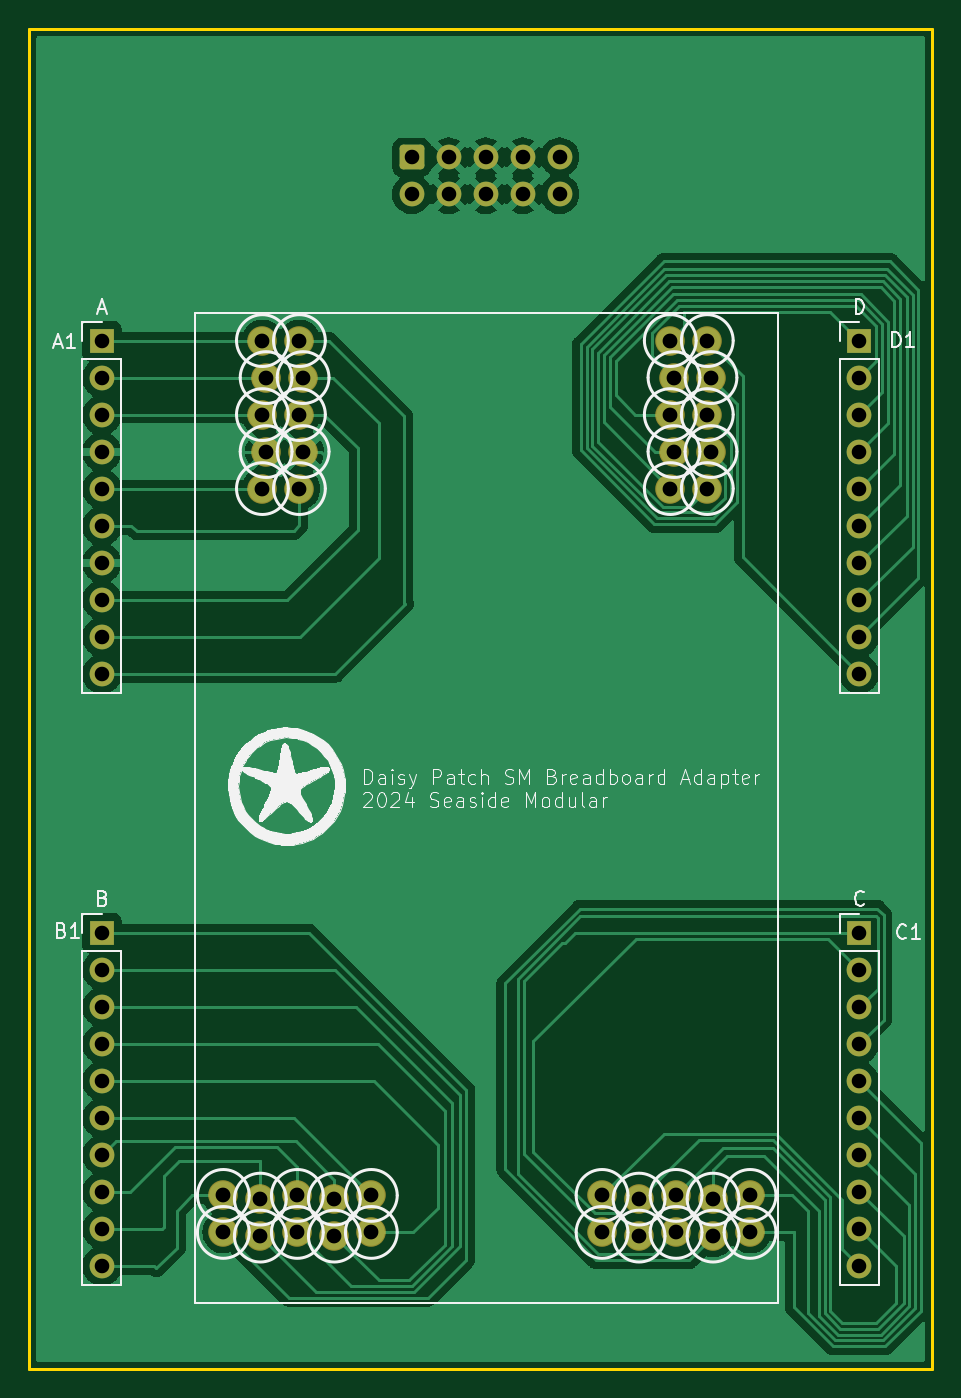
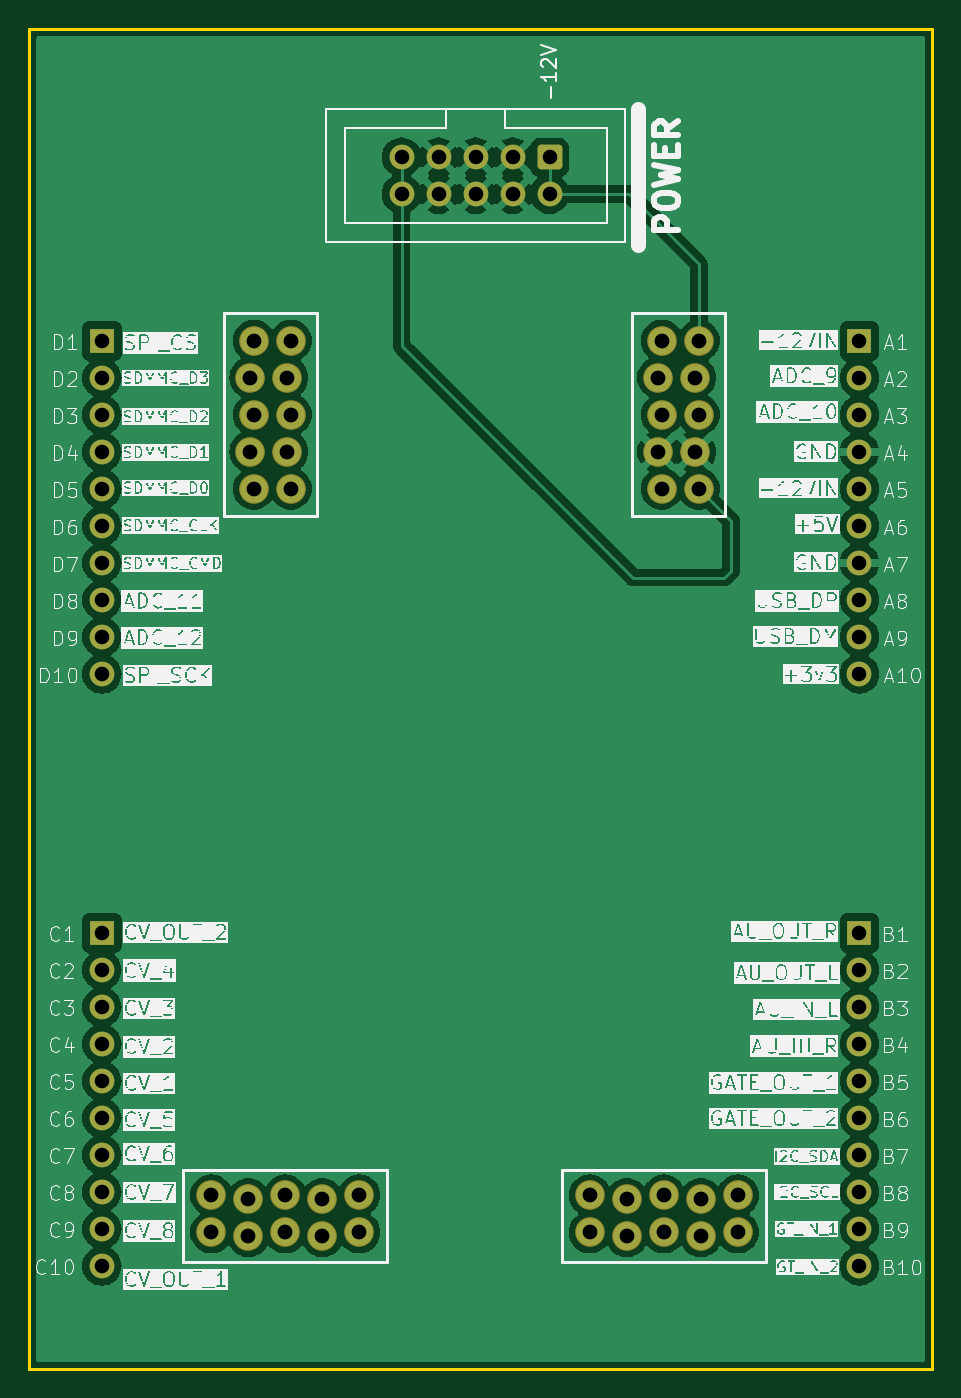
Circuit board: 11 layer files. Board 62.0 x 92.0 mm.
- bottom_copper: Patch_SM_Breadboard_Adapter-B_Cu.gbr (97098 bytes)
- bottom_mask: Patch_SM_Breadboard_Adapter-B_Mask.gbr (3572 bytes)
- paste: Patch_SM_Breadboard_Adapter-B_Paste.gbr (472 bytes)
- bottom_silk: Patch_SM_Breadboard_Adapter-B_Silkscreen.gbr (326121 bytes)
- outline: Patch_SM_Breadboard_Adapter-Edge_Cuts.gbr (624 bytes)
- top_copper: Patch_SM_Breadboard_Adapter-F_Cu.gbr (71465 bytes)
- top_mask: Patch_SM_Breadboard_Adapter-F_Mask.gbr (3572 bytes)
- paste: Patch_SM_Breadboard_Adapter-F_Paste.gbr (472 bytes)
- top_silk: Patch_SM_Breadboard_Adapter-F_Silkscreen.gbr (63638 bytes)
- drill: Patch_SM_Breadboard_Adapter-NPTH.drl (283 bytes)
- drill: Patch_SM_Breadboard_Adapter-PTH.drl (1841 bytes)

=== bottom_copper: Patch_SM_Breadboard_Adapter-B_Cu.gbr (97098 bytes, source omitted) ===
=== bottom_mask: Patch_SM_Breadboard_Adapter-B_Mask.gbr ===
%TF.GenerationSoftware,KiCad,Pcbnew,7.0.10*%
%TF.CreationDate,2024-02-02T23:11:49-08:00*%
%TF.ProjectId,Patch_SM_Breadboard_Adapter,50617463-685f-4534-9d5f-427265616462,rev?*%
%TF.SameCoordinates,Original*%
%TF.FileFunction,Soldermask,Bot*%
%TF.FilePolarity,Negative*%
%FSLAX46Y46*%
G04 Gerber Fmt 4.6, Leading zero omitted, Abs format (unit mm)*
G04 Created by KiCad (PCBNEW 7.0.10) date 2024-02-02 23:11:49*
%MOMM*%
%LPD*%
G01*
G04 APERTURE LIST*
G04 Aperture macros list*
%AMRoundRect*
0 Rectangle with rounded corners*
0 $1 Rounding radius*
0 $2 $3 $4 $5 $6 $7 $8 $9 X,Y pos of 4 corners*
0 Add a 4 corners polygon primitive as box body*
4,1,4,$2,$3,$4,$5,$6,$7,$8,$9,$2,$3,0*
0 Add four circle primitives for the rounded corners*
1,1,$1+$1,$2,$3*
1,1,$1+$1,$4,$5*
1,1,$1+$1,$6,$7*
1,1,$1+$1,$8,$9*
0 Add four rect primitives between the rounded corners*
20,1,$1+$1,$2,$3,$4,$5,0*
20,1,$1+$1,$4,$5,$6,$7,0*
20,1,$1+$1,$6,$7,$8,$9,0*
20,1,$1+$1,$8,$9,$2,$3,0*%
G04 Aperture macros list end*
%ADD10C,2.032000*%
%ADD11RoundRect,0.250000X-0.600000X0.600000X-0.600000X-0.600000X0.600000X-0.600000X0.600000X0.600000X0*%
%ADD12C,1.700000*%
%ADD13R,1.700000X1.700000*%
%ADD14O,1.700000X1.700000*%
G04 APERTURE END LIST*
D10*
%TO.C,U$1*%
X64023000Y-41405000D03*
X66563000Y-41405000D03*
X64277000Y-43945000D03*
X66817000Y-43945000D03*
X64023000Y-46485000D03*
X66563000Y-46485000D03*
X64277000Y-49025000D03*
X66817000Y-49025000D03*
X64023000Y-51565000D03*
X66563000Y-51565000D03*
X69500000Y-100088000D03*
X69500000Y-102628000D03*
X66960000Y-100342000D03*
X66960000Y-102882000D03*
X64420000Y-100088000D03*
X64420000Y-102628000D03*
X61880000Y-100342000D03*
X61880000Y-102882000D03*
X59340000Y-100088000D03*
X59340000Y-102628000D03*
X43500000Y-100088000D03*
X43500000Y-102628000D03*
X40960000Y-100342000D03*
X40960000Y-102882000D03*
X38420000Y-100088000D03*
X38420000Y-102628000D03*
X35880000Y-100342000D03*
X35880000Y-102882000D03*
X33340000Y-100088000D03*
X33340000Y-102628000D03*
X36023000Y-41405000D03*
X38563000Y-41405000D03*
X36277000Y-43945000D03*
X38817000Y-43945000D03*
X36023000Y-46485000D03*
X38563000Y-46485000D03*
X36277000Y-49025000D03*
X38817000Y-49025000D03*
X36023000Y-51565000D03*
X38563000Y-51565000D03*
%TD*%
D11*
%TO.C,REF\u002A\u002A*%
X46270000Y-28815000D03*
D12*
X46270000Y-31355000D03*
X48810000Y-28815000D03*
X48810000Y-31355000D03*
X51350000Y-28815000D03*
X51350000Y-31355000D03*
X53890000Y-28815000D03*
X53890000Y-31355000D03*
X56430000Y-28815000D03*
X56430000Y-31355000D03*
%TD*%
D13*
%TO.C,B*%
X25000000Y-82070000D03*
D14*
X25000000Y-84610000D03*
X25000000Y-87150000D03*
X25000000Y-89690000D03*
X25000000Y-92230000D03*
X25000000Y-94770000D03*
X25000000Y-97310000D03*
X25000000Y-99850000D03*
X25000000Y-102390000D03*
X25000000Y-104930000D03*
%TD*%
D13*
%TO.C,C*%
X77000000Y-82070000D03*
D14*
X77000000Y-84610000D03*
X77000000Y-87150000D03*
X77000000Y-89690000D03*
X77000000Y-92230000D03*
X77000000Y-94770000D03*
X77000000Y-97310000D03*
X77000000Y-99850000D03*
X77000000Y-102390000D03*
X77000000Y-104930000D03*
%TD*%
D13*
%TO.C,D*%
X77000000Y-41430000D03*
D14*
X77000000Y-43970000D03*
X77000000Y-46510000D03*
X77000000Y-49050000D03*
X77000000Y-51590000D03*
X77000000Y-54130000D03*
X77000000Y-56670000D03*
X77000000Y-59210000D03*
X77000000Y-61750000D03*
X77000000Y-64290000D03*
%TD*%
D13*
%TO.C,A*%
X25000000Y-41430000D03*
D14*
X25000000Y-43970000D03*
X25000000Y-46510000D03*
X25000000Y-49050000D03*
X25000000Y-51590000D03*
X25000000Y-54130000D03*
X25000000Y-56670000D03*
X25000000Y-59210000D03*
X25000000Y-61750000D03*
X25000000Y-64290000D03*
%TD*%
M02*

=== paste: Patch_SM_Breadboard_Adapter-B_Paste.gbr ===
%TF.GenerationSoftware,KiCad,Pcbnew,7.0.10*%
%TF.CreationDate,2024-02-02T23:11:49-08:00*%
%TF.ProjectId,Patch_SM_Breadboard_Adapter,50617463-685f-4534-9d5f-427265616462,rev?*%
%TF.SameCoordinates,Original*%
%TF.FileFunction,Paste,Bot*%
%TF.FilePolarity,Positive*%
%FSLAX46Y46*%
G04 Gerber Fmt 4.6, Leading zero omitted, Abs format (unit mm)*
G04 Created by KiCad (PCBNEW 7.0.10) date 2024-02-02 23:11:49*
%MOMM*%
%LPD*%
G01*
G04 APERTURE LIST*
G04 APERTURE END LIST*
M02*

=== bottom_silk: Patch_SM_Breadboard_Adapter-B_Silkscreen.gbr (326121 bytes, source omitted) ===
=== outline: Patch_SM_Breadboard_Adapter-Edge_Cuts.gbr ===
%TF.GenerationSoftware,KiCad,Pcbnew,7.0.10*%
%TF.CreationDate,2024-02-02T23:11:49-08:00*%
%TF.ProjectId,Patch_SM_Breadboard_Adapter,50617463-685f-4534-9d5f-427265616462,rev?*%
%TF.SameCoordinates,Original*%
%TF.FileFunction,Profile,NP*%
%FSLAX46Y46*%
G04 Gerber Fmt 4.6, Leading zero omitted, Abs format (unit mm)*
G04 Created by KiCad (PCBNEW 7.0.10) date 2024-02-02 23:11:49*
%MOMM*%
%LPD*%
G01*
G04 APERTURE LIST*
%TA.AperFunction,Profile*%
%ADD10C,0.200000*%
%TD*%
G04 APERTURE END LIST*
D10*
X20000000Y-20000000D02*
X82000000Y-20000000D01*
X82000000Y-112000000D01*
X20000000Y-112000000D01*
X20000000Y-20000000D01*
M02*

=== top_copper: Patch_SM_Breadboard_Adapter-F_Cu.gbr (71465 bytes, source omitted) ===
=== top_mask: Patch_SM_Breadboard_Adapter-F_Mask.gbr ===
%TF.GenerationSoftware,KiCad,Pcbnew,7.0.10*%
%TF.CreationDate,2024-02-02T23:11:49-08:00*%
%TF.ProjectId,Patch_SM_Breadboard_Adapter,50617463-685f-4534-9d5f-427265616462,rev?*%
%TF.SameCoordinates,Original*%
%TF.FileFunction,Soldermask,Top*%
%TF.FilePolarity,Negative*%
%FSLAX46Y46*%
G04 Gerber Fmt 4.6, Leading zero omitted, Abs format (unit mm)*
G04 Created by KiCad (PCBNEW 7.0.10) date 2024-02-02 23:11:49*
%MOMM*%
%LPD*%
G01*
G04 APERTURE LIST*
G04 Aperture macros list*
%AMRoundRect*
0 Rectangle with rounded corners*
0 $1 Rounding radius*
0 $2 $3 $4 $5 $6 $7 $8 $9 X,Y pos of 4 corners*
0 Add a 4 corners polygon primitive as box body*
4,1,4,$2,$3,$4,$5,$6,$7,$8,$9,$2,$3,0*
0 Add four circle primitives for the rounded corners*
1,1,$1+$1,$2,$3*
1,1,$1+$1,$4,$5*
1,1,$1+$1,$6,$7*
1,1,$1+$1,$8,$9*
0 Add four rect primitives between the rounded corners*
20,1,$1+$1,$2,$3,$4,$5,0*
20,1,$1+$1,$4,$5,$6,$7,0*
20,1,$1+$1,$6,$7,$8,$9,0*
20,1,$1+$1,$8,$9,$2,$3,0*%
G04 Aperture macros list end*
%ADD10C,2.032000*%
%ADD11RoundRect,0.250000X-0.600000X0.600000X-0.600000X-0.600000X0.600000X-0.600000X0.600000X0.600000X0*%
%ADD12C,1.700000*%
%ADD13R,1.700000X1.700000*%
%ADD14O,1.700000X1.700000*%
G04 APERTURE END LIST*
D10*
%TO.C,U$1*%
X64023000Y-41405000D03*
X66563000Y-41405000D03*
X64277000Y-43945000D03*
X66817000Y-43945000D03*
X64023000Y-46485000D03*
X66563000Y-46485000D03*
X64277000Y-49025000D03*
X66817000Y-49025000D03*
X64023000Y-51565000D03*
X66563000Y-51565000D03*
X69500000Y-100088000D03*
X69500000Y-102628000D03*
X66960000Y-100342000D03*
X66960000Y-102882000D03*
X64420000Y-100088000D03*
X64420000Y-102628000D03*
X61880000Y-100342000D03*
X61880000Y-102882000D03*
X59340000Y-100088000D03*
X59340000Y-102628000D03*
X43500000Y-100088000D03*
X43500000Y-102628000D03*
X40960000Y-100342000D03*
X40960000Y-102882000D03*
X38420000Y-100088000D03*
X38420000Y-102628000D03*
X35880000Y-100342000D03*
X35880000Y-102882000D03*
X33340000Y-100088000D03*
X33340000Y-102628000D03*
X36023000Y-41405000D03*
X38563000Y-41405000D03*
X36277000Y-43945000D03*
X38817000Y-43945000D03*
X36023000Y-46485000D03*
X38563000Y-46485000D03*
X36277000Y-49025000D03*
X38817000Y-49025000D03*
X36023000Y-51565000D03*
X38563000Y-51565000D03*
%TD*%
D11*
%TO.C,REF\u002A\u002A*%
X46270000Y-28815000D03*
D12*
X46270000Y-31355000D03*
X48810000Y-28815000D03*
X48810000Y-31355000D03*
X51350000Y-28815000D03*
X51350000Y-31355000D03*
X53890000Y-28815000D03*
X53890000Y-31355000D03*
X56430000Y-28815000D03*
X56430000Y-31355000D03*
%TD*%
D13*
%TO.C,B*%
X25000000Y-82070000D03*
D14*
X25000000Y-84610000D03*
X25000000Y-87150000D03*
X25000000Y-89690000D03*
X25000000Y-92230000D03*
X25000000Y-94770000D03*
X25000000Y-97310000D03*
X25000000Y-99850000D03*
X25000000Y-102390000D03*
X25000000Y-104930000D03*
%TD*%
D13*
%TO.C,C*%
X77000000Y-82070000D03*
D14*
X77000000Y-84610000D03*
X77000000Y-87150000D03*
X77000000Y-89690000D03*
X77000000Y-92230000D03*
X77000000Y-94770000D03*
X77000000Y-97310000D03*
X77000000Y-99850000D03*
X77000000Y-102390000D03*
X77000000Y-104930000D03*
%TD*%
D13*
%TO.C,D*%
X77000000Y-41430000D03*
D14*
X77000000Y-43970000D03*
X77000000Y-46510000D03*
X77000000Y-49050000D03*
X77000000Y-51590000D03*
X77000000Y-54130000D03*
X77000000Y-56670000D03*
X77000000Y-59210000D03*
X77000000Y-61750000D03*
X77000000Y-64290000D03*
%TD*%
D13*
%TO.C,A*%
X25000000Y-41430000D03*
D14*
X25000000Y-43970000D03*
X25000000Y-46510000D03*
X25000000Y-49050000D03*
X25000000Y-51590000D03*
X25000000Y-54130000D03*
X25000000Y-56670000D03*
X25000000Y-59210000D03*
X25000000Y-61750000D03*
X25000000Y-64290000D03*
%TD*%
M02*

=== paste: Patch_SM_Breadboard_Adapter-F_Paste.gbr ===
%TF.GenerationSoftware,KiCad,Pcbnew,7.0.10*%
%TF.CreationDate,2024-02-02T23:11:49-08:00*%
%TF.ProjectId,Patch_SM_Breadboard_Adapter,50617463-685f-4534-9d5f-427265616462,rev?*%
%TF.SameCoordinates,Original*%
%TF.FileFunction,Paste,Top*%
%TF.FilePolarity,Positive*%
%FSLAX46Y46*%
G04 Gerber Fmt 4.6, Leading zero omitted, Abs format (unit mm)*
G04 Created by KiCad (PCBNEW 7.0.10) date 2024-02-02 23:11:49*
%MOMM*%
%LPD*%
G01*
G04 APERTURE LIST*
G04 APERTURE END LIST*
M02*

=== top_silk: Patch_SM_Breadboard_Adapter-F_Silkscreen.gbr (63638 bytes, source omitted) ===
=== drill: Patch_SM_Breadboard_Adapter-NPTH.drl ===
M48
; DRILL file {KiCad 7.0.10} date Friday, February 02, 2024 at 11:11:54 PM
; FORMAT={-:-/ absolute / inch / decimal}
; #@! TF.CreationDate,2024-02-02T23:11:54-08:00
; #@! TF.GenerationSoftware,Kicad,Pcbnew,7.0.10
; #@! TF.FileFunction,NonPlated,1,2,NPTH
FMAT,2
INCH
%
G90
G05
M30

=== drill: Patch_SM_Breadboard_Adapter-PTH.drl ===
M48
; DRILL file {KiCad 7.0.10} date Friday, February 02, 2024 at 11:11:54 PM
; FORMAT={-:-/ absolute / inch / decimal}
; #@! TF.CreationDate,2024-02-02T23:11:54-08:00
; #@! TF.GenerationSoftware,Kicad,Pcbnew,7.0.10
; #@! TF.FileFunction,Plated,1,2,PTH
FMAT,2
INCH
; #@! TA.AperFunction,Plated,PTH,ComponentDrill
T1C0.0394
; #@! TA.AperFunction,Plated,PTH,ComponentDrill
T2C0.0400
%
G90
G05
T1
X0.9843Y-1.6311
X0.9843Y-1.7311
X0.9843Y-1.8311
X0.9843Y-1.9311
X0.9843Y-2.0311
X0.9843Y-2.1311
X0.9843Y-2.2311
X0.9843Y-2.3311
X0.9843Y-2.4311
X0.9843Y-2.5311
X0.9843Y-3.2311
X0.9843Y-3.3311
X0.9843Y-3.4311
X0.9843Y-3.5311
X0.9843Y-3.6311
X0.9843Y-3.7311
X0.9843Y-3.8311
X0.9843Y-3.9311
X0.9843Y-4.0311
X0.9843Y-4.1311
X1.8217Y-1.1344
X1.8217Y-1.2344
X1.9217Y-1.1344
X1.9217Y-1.2344
X2.0217Y-1.1344
X2.0217Y-1.2344
X2.1217Y-1.1344
X2.1217Y-1.2344
X2.2217Y-1.1344
X2.2217Y-1.2344
X3.0315Y-1.6311
X3.0315Y-1.7311
X3.0315Y-1.8311
X3.0315Y-1.9311
X3.0315Y-2.0311
X3.0315Y-2.1311
X3.0315Y-2.2311
X3.0315Y-2.3311
X3.0315Y-2.4311
X3.0315Y-2.5311
X3.0315Y-3.2311
X3.0315Y-3.3311
X3.0315Y-3.4311
X3.0315Y-3.5311
X3.0315Y-3.6311
X3.0315Y-3.7311
X3.0315Y-3.8311
X3.0315Y-3.9311
X3.0315Y-4.0311
X3.0315Y-4.1311
T2
X1.3126Y-3.9405
X1.3126Y-4.0405
X1.4126Y-3.9505
X1.4126Y-4.0505
X1.4182Y-1.6301
X1.4182Y-1.8301
X1.4182Y-2.0301
X1.4282Y-1.7301
X1.4282Y-1.9301
X1.5126Y-3.9405
X1.5126Y-4.0405
X1.5182Y-1.6301
X1.5182Y-1.8301
X1.5182Y-2.0301
X1.5282Y-1.7301
X1.5282Y-1.9301
X1.6126Y-3.9505
X1.6126Y-4.0505
X1.7126Y-3.9405
X1.7126Y-4.0405
X2.3362Y-3.9405
X2.3362Y-4.0405
X2.4362Y-3.9505
X2.4362Y-4.0505
X2.5206Y-1.6301
X2.5206Y-1.8301
X2.5206Y-2.0301
X2.5306Y-1.7301
X2.5306Y-1.9301
X2.5362Y-3.9405
X2.5362Y-4.0405
X2.6206Y-1.6301
X2.6206Y-1.8301
X2.6206Y-2.0301
X2.6306Y-1.7301
X2.6306Y-1.9301
X2.6362Y-3.9505
X2.6362Y-4.0505
X2.7362Y-3.9405
X2.7362Y-4.0405
M30

